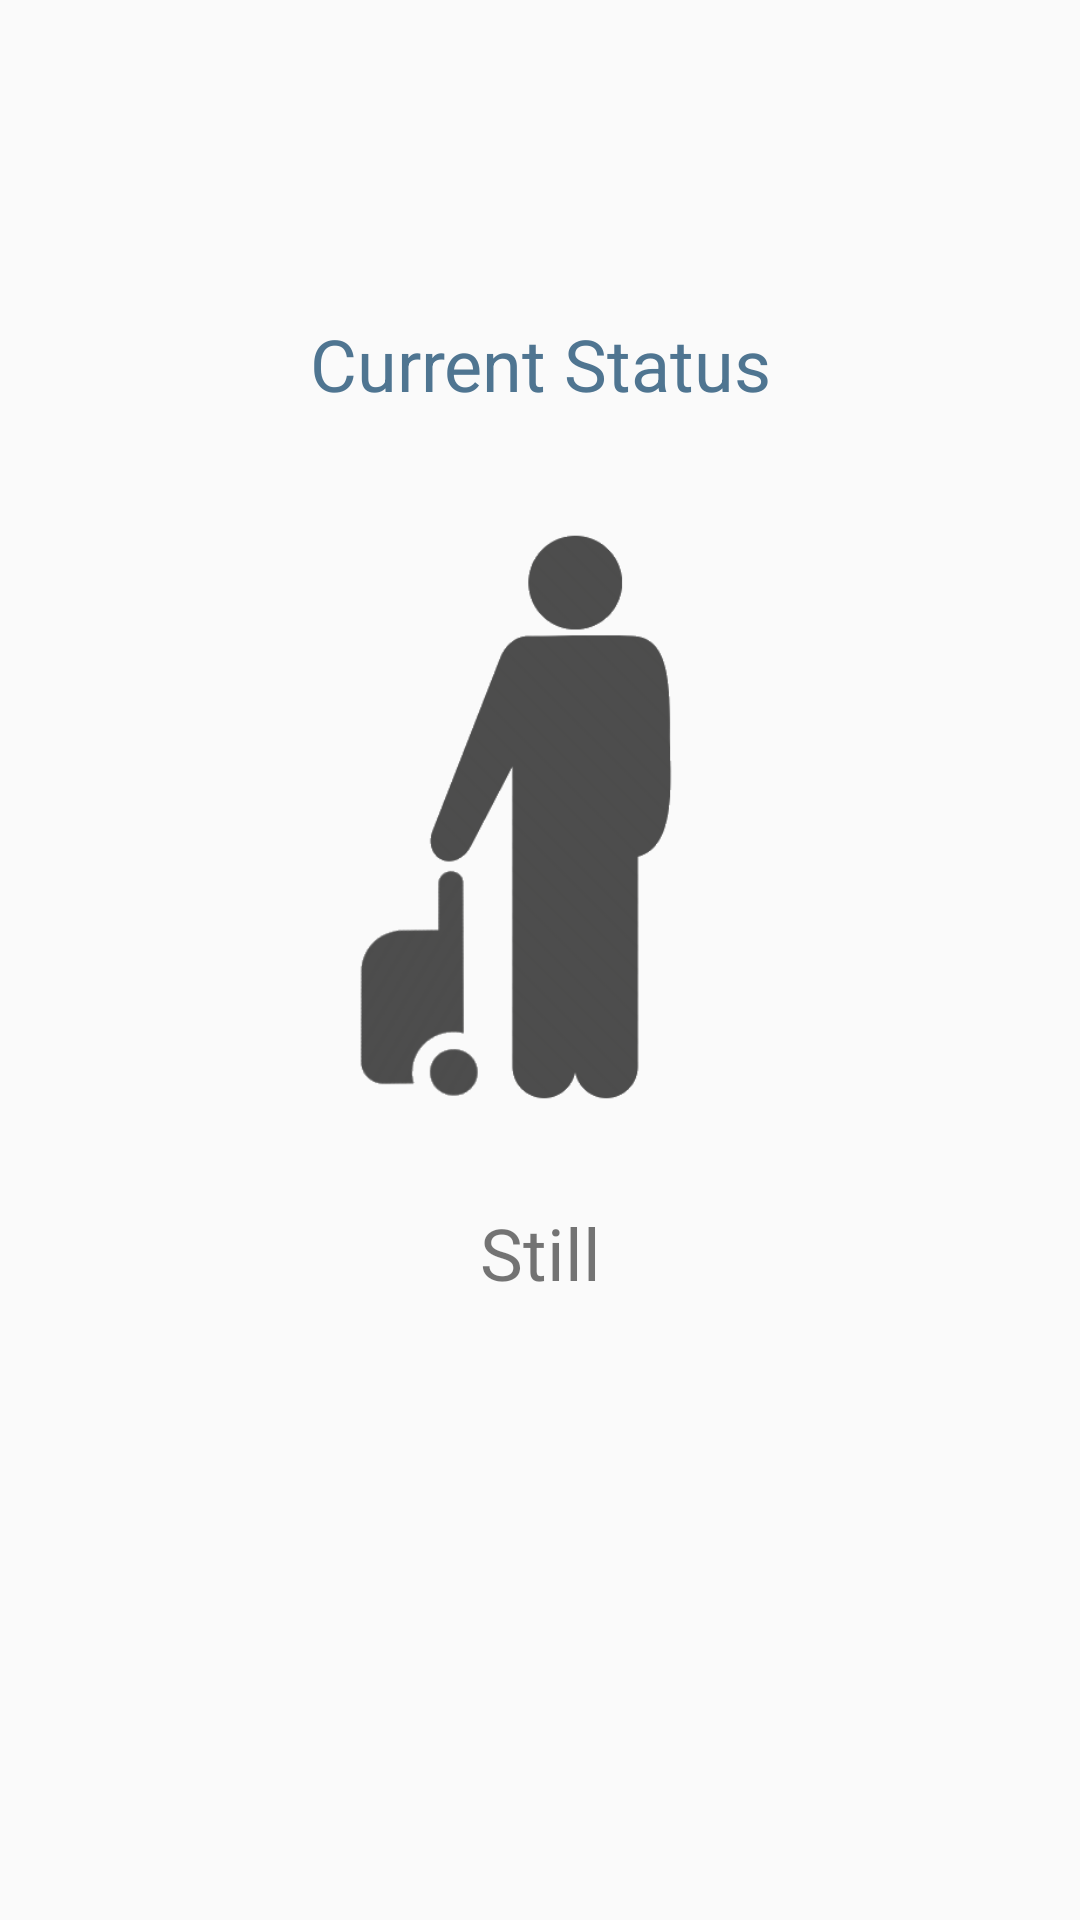

Write the Android layout XML for this screen, with the resource values it uses.
<!-- AndroidManifest.xml: application theme AppTheme.NoActionBar -->
<!-- res/layout/fragment_accelerometer.xml -->
<RelativeLayout xmlns:android="http://schemas.android.com/apk/res/android"
    xmlns:app="http://schemas.android.com/apk/res-auto"
    xmlns:tools="http://schemas.android.com/tools"
    android:layout_width="match_parent"
    android:layout_height="match_parent"
    tools:context="mecs.hci.luggagetracker.sensors.AccelerometerFragment">


    <ImageView
        android:layout_width="30dp"
        android:layout_height="30dp"
        android:src="@drawable/ic_info_outline_black_36dp"
        android:id="@+id/helpBtn"
        android:layout_alignParentTop="true"
        android:layout_alignParentStart="true"
        android:layout_marginTop="25dp"
        android:layout_marginStart="25dp"
        android:alpha="0.6"
        />


    <TextView
        android:text="Current Status"
        android:textSize="24sp"
        android:layout_width="wrap_content"
        android:layout_height="wrap_content"
        android:gravity="center"
        android:padding="5dp"
        android:textColor="@color/colorPrimaryDark"
        android:id="@+id/warningLabel"
        android:layout_marginLeft="3dp"
        android:layout_marginRight="3dp"
        android:layout_centerHorizontal="true"
        android:layout_marginTop="100dp" />

    <ImageView
        android:id="@+id/luggageImage"
        android:layout_width="200dp"
        android:layout_height="200dp"
        app:srcCompat="@drawable/luggage_still"
        android:layout_below="@+id/warningLabel"
        android:layout_centerHorizontal="true"
        android:layout_marginTop="30dp" />

    <TextView
        android:text="Still"
        android:textSize="24sp"
        android:layout_width="150dp"
        android:layout_height="wrap_content"
        android:gravity="center"
        android:padding="5dp"
        android:id="@+id/warningLevel"
        android:layout_marginLeft="3dp"
        android:layout_marginRight="3dp"
        android:layout_below="@+id/luggageImage"
        android:layout_centerHorizontal="true"
        android:layout_marginTop="24dp" />



</RelativeLayout>
<!-- resources referenced by this layout -->
<resources>
  <color name="colorPrimaryDark">#4f7591</color>
  <!-- drawable luggage_still: png bitmap (drawable, 21408 bytes) -->
  <style name="AppTheme.NoActionBar">
          <item name="windowActionBar">false</item>
          <item name="windowNoTitle">true</item>
      </style>
</resources>
